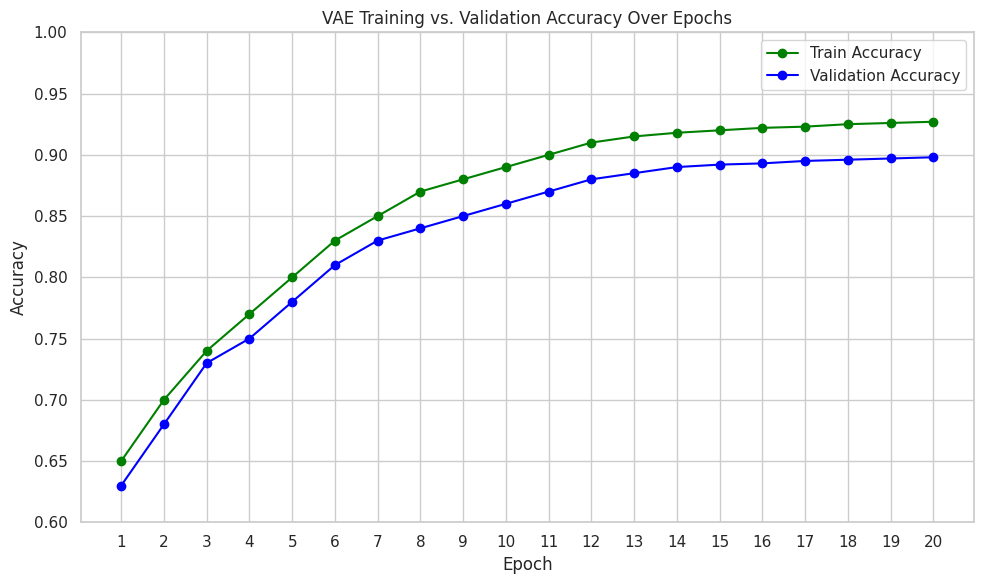

Recreate this plot in Python.
import matplotlib.pyplot as plt
import seaborn as sns

# Simulated data
epochs = list(range(1, 21))

# Example accuracy values (you can plug in real ones)
train_accuracy = [0.65, 0.70, 0.74, 0.77, 0.80, 0.83, 0.85, 0.87, 0.88, 0.89,
                  0.90, 0.91, 0.915, 0.918, 0.92, 0.922, 0.923, 0.925, 0.926, 0.927]

val_accuracy =   [0.63, 0.68, 0.73, 0.75, 0.78, 0.81, 0.83, 0.84, 0.85, 0.86,
                  0.87, 0.88, 0.885, 0.89, 0.892, 0.893, 0.895, 0.896, 0.897, 0.898]

# Plot
sns.set(style="whitegrid")
plt.figure(figsize=(10, 6))

plt.plot(epochs, train_accuracy, marker='o', label='Train Accuracy', color='green')
plt.plot(epochs, val_accuracy, marker='o', label='Validation Accuracy', color='blue')

# Labels and styling
plt.title('VAE Training vs. Validation Accuracy Over Epochs')
plt.xlabel('Epoch')
plt.ylabel('Accuracy')
plt.ylim(0.6, 1.0)
plt.xticks(epochs)
plt.grid(True)
plt.legend()
plt.tight_layout()
plt.show()
